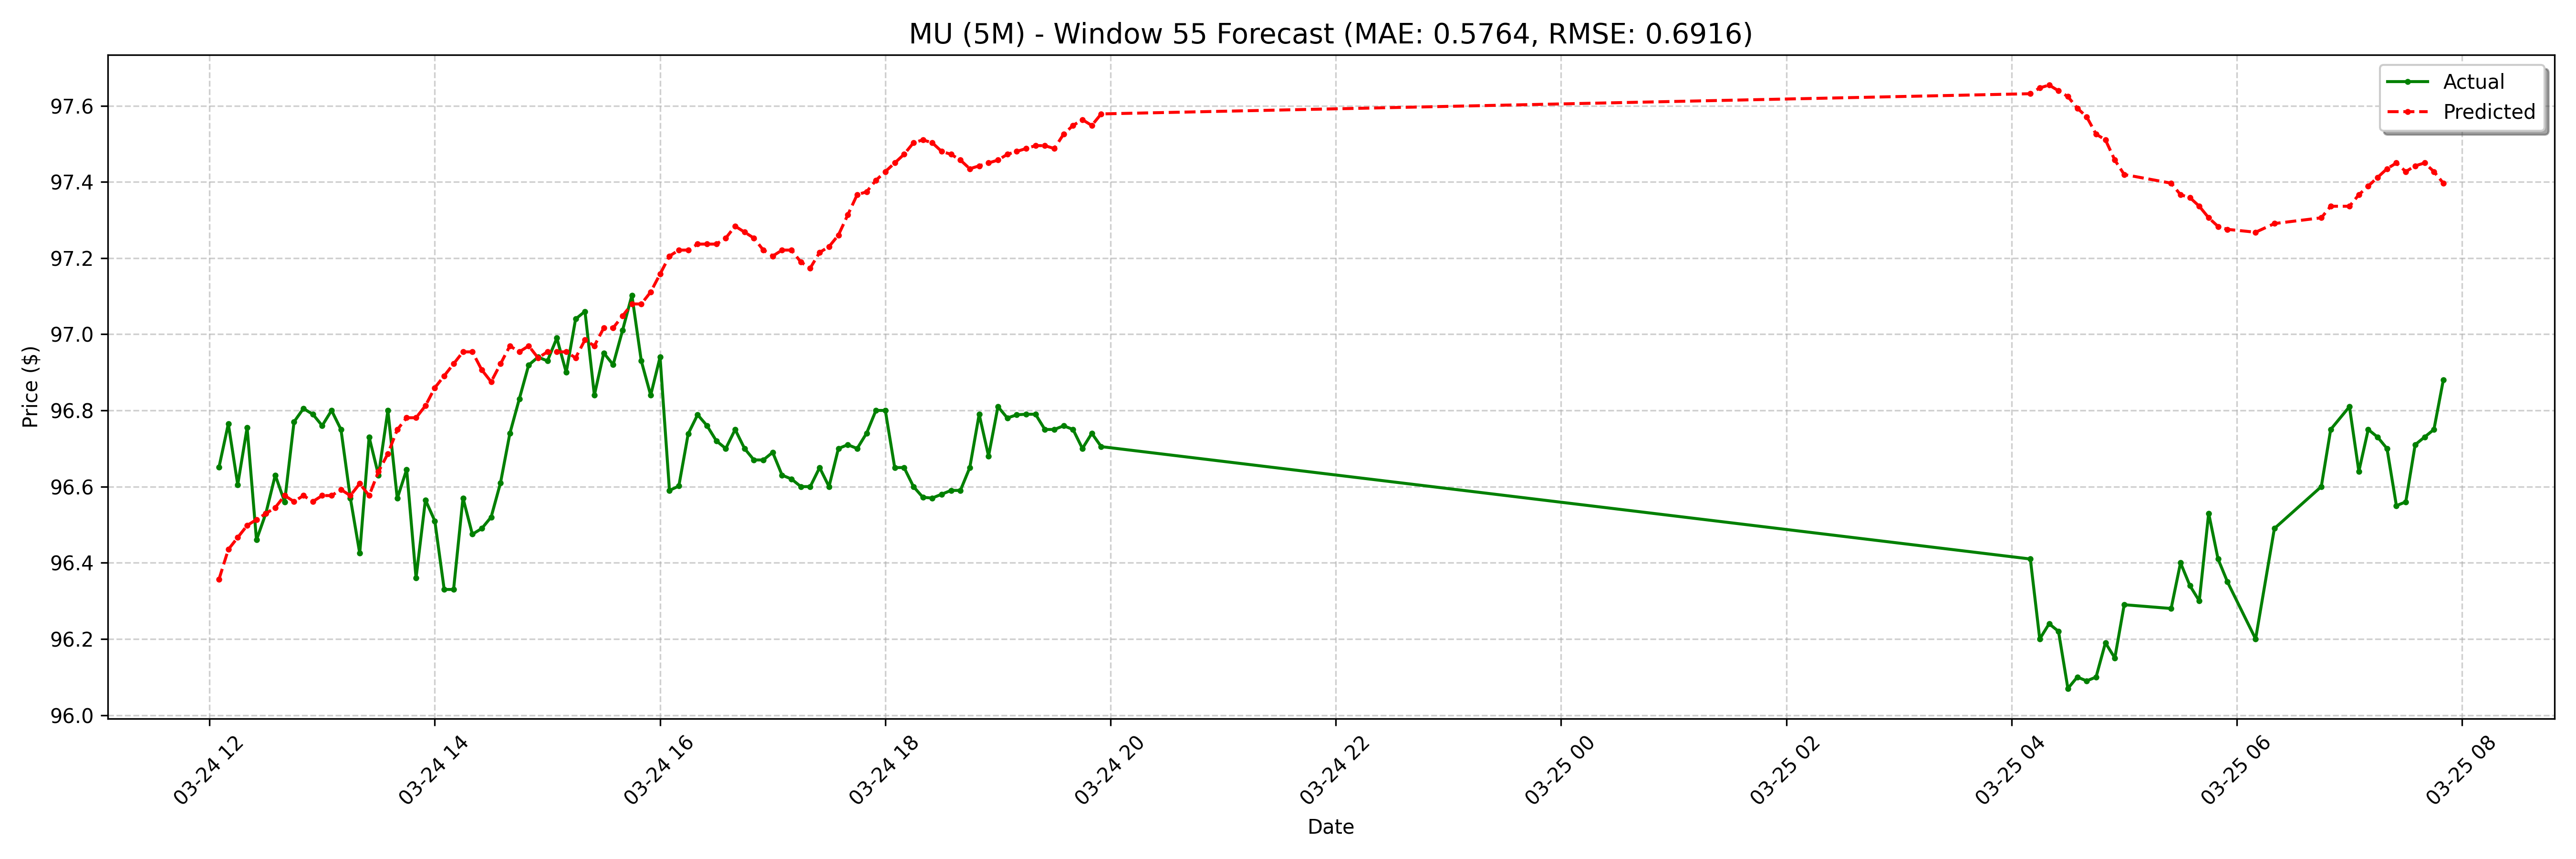

The data file committed next to this chart (first rows):
date, actual, forecast
2025-03-24 12:05:00-04:00, 96.65, 96.36
2025-03-24 12:10:00-04:00, 96.77, 96.44
2025-03-24 12:15:00-04:00, 96.61, 96.47
2025-03-24 12:20:00-04:00, 96.75, 96.5
2025-03-24 12:25:00-04:00, 96.46, 96.51
2025-03-24 12:30:00-04:00, 96.53, 96.53
2025-03-24 12:35:00-04:00, 96.63, 96.55
2025-03-24 12:40:00-04:00, 96.56, 96.58
2025-03-24 12:45:00-04:00, 96.77, 96.56
2025-03-24 12:50:00-04:00, 96.81, 96.58
2025-03-24 12:55:00-04:00, 96.79, 96.56
2025-03-24 13:00:00-04:00, 96.76, 96.58
2025-03-24 13:05:00-04:00, 96.8, 96.58
2025-03-24 13:10:00-04:00, 96.75, 96.59
2025-03-24 13:15:00-04:00, 96.57, 96.58
2025-03-24 13:20:00-04:00, 96.42, 96.61
2025-03-24 13:25:00-04:00, 96.73, 96.58
2025-03-24 13:30:00-04:00, 96.63, 96.64
2025-03-24 13:35:00-04:00, 96.8, 96.69
2025-03-24 13:40:00-04:00, 96.57, 96.75
2025-03-24 13:45:00-04:00, 96.64, 96.78
2025-03-24 13:50:00-04:00, 96.36, 96.78
2025-03-24 13:55:00-04:00, 96.56, 96.81
2025-03-24 14:00:00-04:00, 96.51, 96.86
2025-03-24 14:05:00-04:00, 96.33, 96.89
2025-03-24 14:10:00-04:00, 96.33, 96.92
2025-03-24 14:15:00-04:00, 96.57, 96.95
2025-03-24 14:20:00-04:00, 96.47, 96.95
2025-03-24 14:25:00-04:00, 96.49, 96.91
2025-03-24 14:30:00-04:00, 96.52, 96.88
2025-03-24 14:35:00-04:00, 96.61, 96.92
2025-03-24 14:40:00-04:00, 96.74, 96.97
2025-03-24 14:45:00-04:00, 96.83, 96.95
2025-03-24 14:50:00-04:00, 96.92, 96.97
2025-03-24 14:55:00-04:00, 96.94, 96.94
2025-03-24 15:00:00-04:00, 96.93, 96.95
2025-03-24 15:05:00-04:00, 96.99, 96.95
2025-03-24 15:10:00-04:00, 96.9, 96.95
2025-03-24 15:15:00-04:00, 97.04, 96.94
2025-03-24 15:20:00-04:00, 97.06, 96.99
2025-03-24 15:25:00-04:00, 96.84, 96.97
2025-03-24 15:30:00-04:00, 96.95, 97.02
2025-03-24 15:35:00-04:00, 96.92, 97.02
2025-03-24 15:40:00-04:00, 97.01, 97.05
2025-03-24 15:45:00-04:00, 97.1, 97.08
2025-03-24 15:50:00-04:00, 96.93, 97.08
2025-03-24 15:55:00-04:00, 96.84, 97.11
2025-03-24 16:00:00-04:00, 96.94, 97.16
2025-03-24 16:05:00-04:00, 96.59, 97.21
2025-03-24 16:10:00-04:00, 96.6, 97.22
2025-03-24 16:15:00-04:00, 96.74, 97.22
2025-03-24 16:20:00-04:00, 96.79, 97.24
2025-03-24 16:25:00-04:00, 96.76, 97.24
2025-03-24 16:30:00-04:00, 96.72, 97.24
2025-03-24 16:35:00-04:00, 96.7, 97.25
2025-03-24 16:40:00-04:00, 96.75, 97.28
2025-03-24 16:45:00-04:00, 96.7, 97.27
2025-03-24 16:50:00-04:00, 96.67, 97.25
2025-03-24 16:55:00-04:00, 96.67, 97.22
2025-03-24 17:00:00-04:00, 96.69, 97.21
... 68 more rows
